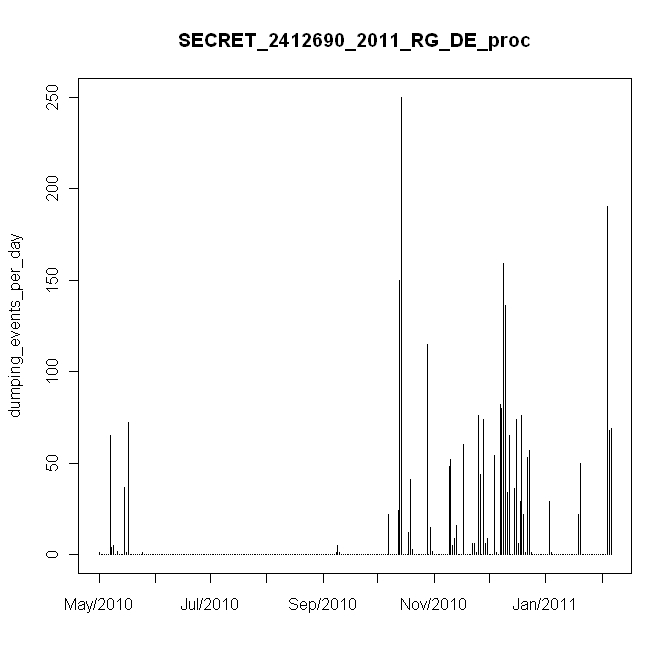

Values plotted in this chart, from the file beside it:
#, date, daily_events, in, mm
1, 5/11/2010, 1, 0.01, 0.2
2, 5/12/2010, 0, 0, 0
3, 5/13/2010, 0, 0, 0
4, 5/14/2010, 0, 0, 0
5, 5/15/2010, 0, 0, 0
6, 5/16/2010, 0, 0, 0
7, 5/17/2010, 65, 0.65, 13
8, 5/18/2010, 4, 0.04, 0.8
9, 5/19/2010, 5, 0.05, 1
10, 5/20/2010, 0, 0, 0
11, 5/21/2010, 2, 0.02, 0.4
12, 5/22/2010, 0, 0, 0
13, 5/23/2010, 0, 0, 0
14, 5/24/2010, 0, 0, 0
15, 5/25/2010, 37, 0.37, 7.4
16, 5/26/2010, 1, 0.01, 0.2
17, 5/27/2010, 72, 0.72, 14.4
18, 5/28/2010, 0, 0, 0
19, 5/29/2010, 0, 0, 0
20, 5/30/2010, 0, 0, 0
21, 5/31/2010, 0, 0, 0
22, 6/1/2010, 0, 0, 0
23, 6/2/2010, 0, 0, 0
24, 6/3/2010, 0, 0, 0
25, 6/4/2010, 1, 0.01, 0.2
26, 6/5/2010, 0, 0, 0
27, 6/6/2010, 0, 0, 0
28, 6/7/2010, 0, 0, 0
29, 6/8/2010, 0, 0, 0
30, 6/9/2010, 0, 0, 0
31, 6/10/2010, 0, 0, 0
32, 6/11/2010, 0, 0, 0
33, 6/12/2010, 0, 0, 0
34, 6/13/2010, 0, 0, 0
35, 6/14/2010, 0, 0, 0
36, 6/15/2010, 0, 0, 0
37, 6/16/2010, 0, 0, 0
38, 6/17/2010, 0, 0, 0
39, 6/18/2010, 0, 0, 0
40, 6/19/2010, 0, 0, 0
41, 6/20/2010, 0, 0, 0
42, 6/21/2010, 0, 0, 0
43, 6/22/2010, 0, 0, 0
44, 6/23/2010, 0, 0, 0
45, 6/24/2010, 0, 0, 0
46, 6/25/2010, 0, 0, 0
47, 6/26/2010, 0, 0, 0
48, 6/27/2010, 0, 0, 0
49, 6/28/2010, 0, 0, 0
50, 6/29/2010, 0, 0, 0
51, 6/30/2010, 0, 0, 0
52, 7/1/2010, 0, 0, 0
53, 7/2/2010, 0, 0, 0
54, 7/3/2010, 0, 0, 0
55, 7/4/2010, 0, 0, 0
56, 7/5/2010, 0, 0, 0
57, 7/6/2010, 0, 0, 0
58, 7/7/2010, 0, 0, 0
59, 7/8/2010, 0, 0, 0
60, 7/9/2010, 0, 0, 0
... 222 more rows
